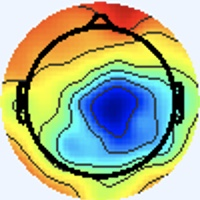

The file beside this chart, header and first rows:
[238 245 255], [238 245 255], [238 245 255], [238 245 255], [238 245 255], [238 245 255], [238 245 255], [238 245 255], [238 245 255], [238 245 255], [238 245 255], [238 245 255], [238 245 255], [238 245 255], [238 245 255], [238 245 255], [238 245 255], [238 245 255], [238 245 255], [238 245 255], [238 245 255], [238 245 255], [238 245 255], [238 245 255]
[238 245 255], [238 245 255], [238 245 255], [238 245 255], [238 245 255], [238 245 255], [238 245 255], [238 245 255], [238 245 255], [238 245 255], [238 245 255], [238 245 255], [238 245 255], [238 245 255], [238 245 255], [238 245 255], [238 245 255], [238 245 255], [238 245 255], [238 245 255], [238 245 255], [238 245 255], [238 245 255], [238 245 255]
[238 245 255], [238 245 255], [238 245 255], [238 245 255], [238 245 255], [238 245 255], [238 245 255], [238 245 255], [238 245 255], [238 245 255], [238 245 255], [238 245 255], [238 245 255], [238 245 255], [238 245 255], [238 245 255], [238 245 255], [238 245 255], [238 245 255], [238 245 255], [238 245 255], [238 245 255], [238 245 255], [238 245 255]
[238 245 255], [238 245 255], [238 245 255], [238 245 255], [238 245 255], [238 245 255], [238 245 255], [238 245 255], [238 245 255], [238 245 255], [238 245 255], [238 245 255], [238 245 255], [238 245 255], [238 245 255], [238 245 255], [238 245 255], [238 245 255], [238 245 255], [238 245 255], [238 245 255], [238 245 255], [238 245 255], [238 245 255]
[238 245 255], [238 245 255], [238 245 255], [238 245 255], [238 245 255], [238 245 255], [238 245 255], [238 245 255], [238 245 255], [238 245 255], [238 245 255], [238 245 255], [238 245 255], [238 245 255], [238 245 255], [238 245 255], [238 245 255], [238 245 255], [238 245 255], [238 245 255], [238 245 255], [238 245 255], [238 245 255], [238 245 255]
[238 245 255], [238 245 255], [238 245 255], [238 245 255], [238 245 255], [238 245 255], [238 245 255], [238 245 255], [238 245 255], [238 245 255], [238 245 255], [238 245 255], [238 245 255], [238 245 255], [238 245 255], [238 245 255], [238 245 255], [238 245 255], [238 245 255], [238 245 255], [238 245 255], [238 245 255], [238 245 255], [238 245 255]
[238 245 255], [238 245 255], [238 245 255], [238 245 255], [238 245 255], [238 245 255], [238 245 255], [238 245 255], [238 245 255], [238 245 255], [238 245 255], [238 245 255], [238 245 255], [238 245 255], [238 245 255], [238 245 255], [238 245 255], [238 245 255], [238 245 255], [238 245 255], [238 245 255], [238 245 255], [238 245 255], [238 245 255]
[238 245 255], [238 245 255], [238 245 255], [238 245 255], [238 245 255], [238 245 255], [238 245 255], [238 245 255], [238 245 255], [238 245 255], [238 245 255], [238 245 255], [238 245 255], [238 245 255], [238 245 255], [238 245 255], [238 245 255], [238 245 255], [238 245 255], [238 245 255], [238 245 255], [238 245 255], [238 245 255], [238 245 255]
[238 245 255], [238 245 255], [238 245 255], [238 245 255], [238 245 255], [238 245 255], [238 245 255], [238 245 255], [238 245 255], [238 245 255], [238 245 255], [238 245 255], [238 245 255], [238 245 255], [238 245 255], [238 245 255], [238 245 255], [238 245 255], [238 245 255], [238 245 255], [238 245 255], [238 245 255], [238 245 255], [238 245 255]
[238 245 255], [238 245 255], [238 245 255], [238 245 255], [238 245 255], [238 245 255], [238 245 255], [238 245 255], [238 245 255], [238 245 255], [238 245 255], [238 245 255], [238 245 255], [238 245 255], [238 245 255], [238 245 255], [238 245 255], [238 245 255], [238 245 255], [238 245 255], [238 245 255], [238 245 255], [238 245 255], [238 245 255]
[238 245 255], [238 245 255], [238 245 255], [238 245 255], [238 245 255], [238 245 255], [238 245 255], [238 245 255], [238 245 255], [238 245 255], [238 245 255], [238 245 255], [238 245 255], [238 245 255], [238 245 255], [238 245 255], [238 245 255], [238 245 255], [238 245 255], [238 245 255], [238 245 255], [238 245 255], [238 245 255], [238 245 255]
[238 245 255], [238 245 255], [238 245 255], [238 245 255], [238 245 255], [238 245 255], [238 245 255], [238 245 255], [238 245 255], [238 245 255], [238 245 255], [238 245 255], [238 245 255], [238 245 255], [238 245 255], [238 245 255], [238 245 255], [238 245 255], [238 245 255], [238 245 255], [238 245 255], [238 245 255], [238 245 255], [238 245 255]
[238 245 255], [238 245 255], [238 245 255], [238 245 255], [238 245 255], [238 245 255], [238 245 255], [238 245 255], [238 245 255], [238 245 255], [238 245 255], [238 245 255], [238 245 255], [238 245 255], [238 245 255], [238 245 255], [238 245 255], [238 245 255], [238 245 255], [238 245 255], [238 245 255], [238 245 255], [238 245 255], [238 245 255]
[238 245 255], [238 245 255], [238 245 255], [238 245 255], [238 245 255], [238 245 255], [238 245 255], [238 245 255], [238 245 255], [238 245 255], [238 245 255], [238 245 255], [238 245 255], [238 245 255], [238 245 255], [238 245 255], [238 245 255], [238 245 255], [238 245 255], [238 245 255], [238 245 255], [238 245 255], [238 245 255], [238 245 255]
[238 245 255], [238 245 255], [238 245 255], [238 245 255], [238 245 255], [238 245 255], [238 245 255], [238 245 255], [238 245 255], [238 245 255], [238 245 255], [238 245 255], [238 245 255], [238 245 255], [238 245 255], [238 245 255], [238 245 255], [238 245 255], [238 245 255], [238 245 255], [238 245 255], [238 245 255], [238 245 255], [238 245 255]
[238 245 255], [238 245 255], [238 245 255], [238 245 255], [238 245 255], [238 245 255], [238 245 255], [238 245 255], [238 245 255], [238 245 255], [238 245 255], [238 245 255], [238 245 255], [238 245 255], [238 245 255], [238 245 255], [238 245 253], [238 245 253], [238 245 255], [237 246 255], [238 245 255], [238 245 255], [238 245 255], [238 245 255]
[238 245 255], [238 245 255], [238 245 255], [238 245 255], [238 245 255], [238 245 255], [238 245 255], [238 245 255], [238 245 255], [238 245 255], [238 245 255], [238 245 255], [238 245 255], [238 245 255], [238 245 255], [238 245 253], [238 245 251], [238 245 251], [237 246 253], [236 247 253], [237 246 253], [237 246 253], [238 245 253], [240 244 255]
[238 245 255], [238 245 255], [238 245 255], [238 245 255], [238 245 255], [238 245 255], [238 245 255], [238 245 255], [238 245 255], [238 245 255], [238 245 255], [238 245 255], [238 245 255], [238 245 255], [238 245 255], [238 245 253], [238 245 251], [238 245 251], [238 245 255], [237 246 255], [237 246 255], [238 245 253], [238 245 253], [240 244 255]
[238 245 255], [238 245 255], [238 245 255], [238 245 255], [238 245 255], [238 245 255], [238 245 255], [238 245 255], [238 245 255], [238 245 255], [238 245 255], [238 245 255], [238 245 255], [238 245 255], [238 245 255], [238 245 255], [238 245 253], [240 244 255], [241 243 255], [241 242 255], [241 243 255], [240 244 255], [240 244 255], [238 245 253]
[238 245 255], [238 245 255], [238 245 255], [238 245 255], [238 245 255], [238 245 255], [238 245 255], [238 245 255], [238 245 255], [238 245 255], [238 245 255], [238 245 255], [238 245 255], [238 245 255], [238 245 255], [238 245 255], [237 246 253], [238 245 255], [241 242 255], [243 241 255], [241 242 255], [240 243 255], [238 245 255], [238 245 253]
[238 245 255], [238 245 255], [238 245 255], [238 245 255], [238 245 255], [238 245 255], [238 245 255], [238 245 255], [238 245 255], [238 245 255], [238 245 255], [238 245 255], [238 245 255], [238 245 255], [238 245 255], [237 246 255], [236 247 253], [236 246 255], [238 244 255], [240 243 255], [238 244 255], [238 244 255], [237 246 253], [238 245 253]
[238 245 255], [238 245 255], [238 245 255], [238 245 255], [238 245 255], [238 245 255], [238 245 255], [238 245 255], [238 245 255], [238 245 255], [238 245 255], [238 245 255], [238 245 255], [238 245 255], [238 245 255], [237 246 255], [236 247 253], [236 247 253], [237 245 255], [238 244 255], [237 245 255], [237 246 255], [238 245 253], [238 245 253]
[238 245 255], [238 245 255], [238 245 255], [238 245 255], [238 245 255], [238 245 255], [238 245 255], [238 245 255], [238 245 255], [238 245 255], [238 245 255], [238 245 255], [238 245 255], [238 245 255], [238 245 255], [238 245 255], [238 245 253], [238 245 253], [238 245 255], [238 245 255], [238 245 253], [238 245 253], [240 245 251], [240 244 253]
[238 245 255], [238 245 255], [238 245 255], [238 245 255], [238 245 255], [238 245 255], [238 245 255], [238 245 255], [238 245 255], [238 245 255], [238 245 255], [238 245 255], [238 245 255], [238 245 255], [238 245 255], [238 245 255], [240 244 255], [240 244 255], [238 245 253], [238 245 253], [240 244 253], [240 244 253], [241 244 253], [241 244 253]
[238 245 255], [238 245 255], [238 245 255], [238 245 255], [238 245 255], [238 245 255], [238 245 255], [238 245 255], [238 245 255], [238 245 255], [238 245 255], [238 245 255], [238 245 255], [238 245 255], [238 245 255], [238 245 255], [240 243 255], [240 244 255], [238 245 255], [240 244 255], [241 243 255], [241 243 255], [241 243 255], [240 244 255]
[238 245 255], [238 245 255], [238 245 255], [238 245 255], [238 245 255], [238 245 255], [238 245 255], [238 245 255], [238 245 255], [238 245 255], [238 245 255], [238 245 255], [238 245 255], [238 245 255], [238 245 255], [238 244 255], [238 244 255], [238 244 255], [238 244 255], [238 245 255], [240 244 255], [241 243 255], [240 244 255], [238 244 255]
[238 245 255], [238 245 255], [238 245 255], [238 245 255], [238 245 255], [238 245 255], [238 245 255], [238 245 255], [238 245 255], [238 245 255], [238 245 255], [238 245 255], [238 245 255], [238 245 255], [238 245 255], [237 246 255], [236 246 255], [236 246 255], [237 246 255], [237 246 255], [238 244 255], [238 244 255], [237 245 255], [236 246 255]
[238 245 255], [238 245 255], [238 245 255], [238 245 255], [238 245 255], [238 245 255], [238 245 255], [238 245 255], [238 245 255], [238 245 255], [238 245 255], [238 245 255], [238 245 255], [238 245 255], [238 245 255], [237 246 255], [236 246 255], [236 246 255], [237 246 255], [238 245 255], [237 245 255], [236 246 255], [234 247 255], [236 246 255]
[238 245 255], [238 245 255], [238 245 255], [238 245 255], [238 245 255], [238 245 255], [238 245 255], [238 245 255], [238 245 255], [238 245 255], [238 245 255], [238 245 255], [238 245 255], [238 245 255], [238 245 255], [238 245 253], [238 245 253], [238 245 251], [240 244 253], [240 244 255], [237 245 255], [236 246 255], [234 247 255], [236 247 253]
[238 245 255], [238 245 255], [238 245 255], [238 245 255], [238 245 255], [238 245 255], [238 245 255], [238 245 255], [238 245 255], [238 245 255], [238 245 255], [238 245 255], [238 245 255], [238 245 255], [238 245 255], [238 245 253], [238 245 251], [240 245 251], [243 243 253], [241 243 255], [237 245 255], [236 246 255], [236 247 253], [237 246 253]
[238 245 255], [238 245 255], [238 245 255], [238 245 255], [238 245 255], [238 245 255], [238 245 255], [238 245 255], [238 245 255], [238 245 255], [238 245 255], [238 245 255], [238 245 255], [238 245 255], [238 245 255], [238 245 255], [238 245 253], [240 244 255], [243 242 255], [241 243 255], [237 245 255], [236 246 255], [237 246 253], [240 245 251]
[238 245 255], [238 245 255], [238 245 255], [238 245 255], [238 245 255], [238 245 255], [238 245 255], [238 245 255], [238 245 255], [238 245 255], [238 245 255], [238 245 255], [238 245 255], [238 245 255], [238 245 255], [238 245 255], [237 246 253], [238 245 255], [241 243 255], [241 243 255], [237 245 255], [236 246 255], [237 246 253], [238 245 253]
[238 245 255], [238 245 255], [238 245 255], [238 245 255], [238 245 255], [238 245 255], [238 245 255], [238 245 255], [238 245 255], [238 245 255], [238 245 255], [238 245 255], [238 245 255], [238 245 255], [238 245 255], [238 245 253], [236 245 250], [237 246 253], [240 243 255], [238 244 255], [237 246 255], [235 246 252], [235 246 252], [236 247 253]
[238 245 255], [238 245 255], [238 245 255], [238 245 255], [238 245 255], [238 245 255], [238 245 255], [238 245 255], [238 245 255], [238 245 255], [238 245 255], [238 245 255], [238 245 255], [238 245 255], [238 245 255], [238 245 253], [239 248 253], [237 246 253], [237 243 255], [237 243 255], [239 246 255], [239 248 255], [238 247 254], [239 248 255]
[238 245 255], [238 245 255], [238 245 255], [238 245 255], [238 245 255], [238 245 255], [238 245 255], [238 245 255], [238 245 255], [238 245 255], [238 245 255], [238 245 255], [238 245 255], [238 245 255], [238 245 255], [238 245 255], [237 244 252], [237 244 252], [238 245 253], [239 246 254], [239 246 255], [239 243 252], [238 242 251], [239 243 254]
[238 245 255], [238 245 255], [238 245 255], [238 245 255], [238 245 255], [238 245 255], [238 245 255], [238 245 255], [238 245 255], [238 245 255], [238 245 255], [238 245 255], [238 245 255], [238 245 255], [238 245 255], [238 245 255], [239 245 255], [237 244 254], [237 244 252], [238 245 253], [237 244 252], [239 243 252], [242 245 254], [243 246 255]
[238 245 255], [238 245 255], [238 245 255], [238 245 255], [238 245 255], [238 245 255], [238 245 255], [238 245 255], [238 245 255], [238 245 255], [238 245 255], [238 245 255], [238 245 255], [238 245 255], [238 245 255], [238 244 255], [239 247 255], [236 244 255], [237 244 254], [238 245 253], [237 244 252], [238 245 253], [240 247 253], [243 244 248]
[238 245 255], [238 245 255], [238 245 255], [238 245 255], [238 245 255], [238 245 255], [238 245 255], [238 245 255], [238 245 255], [238 245 255], [238 245 255], [238 245 255], [238 245 255], [238 245 255], [238 245 255], [238 244 255], [236 244 255], [237 243 255], [242 244 255], [242 244 255], [237 244 252], [240 247 253], [246 250 251], [253 246 240]
[238 245 255], [238 245 255], [238 245 255], [238 245 255], [238 245 255], [238 245 255], [238 245 255], [238 245 255], [238 245 255], [238 245 255], [238 245 255], [238 245 255], [238 245 255], [238 245 255], [238 245 255], [238 245 255], [240 244 253], [240 243 252], [245 243 255], [244 242 255], [238 245 255], [244 249 252], [252 247 243], [255 234 218]
[238 245 255], [238 245 255], [238 245 255], [238 245 255], [238 245 255], [238 245 255], [238 245 255], [238 245 255], [238 245 255], [238 245 255], [238 245 255], [238 245 255], [238 245 255], [238 245 255], [238 245 255], [238 245 253], [240 247 255], [239 242 251], [243 241 255], [246 244 255], [245 248 255], [248 245 240], [246 220 203], [242 189 157]
[238 245 255], [238 245 255], [238 245 255], [238 245 255], [238 245 255], [238 245 255], [238 245 255], [238 245 255], [238 245 255], [238 245 255], [238 245 255], [238 245 255], [238 245 255], [238 245 255], [238 245 255], [237 246 255], [237 247 255], [233 243 252], [239 246 255], [243 246 253], [254 250 249], [255 237 223], [226 172 134], [207 127  74]
[238 245 255], [238 245 255], [238 245 255], [238 245 255], [238 245 255], [238 245 255], [238 245 255], [238 245 255], [238 245 255], [238 245 255], [238 245 255], [238 245 255], [238 245 255], [238 245 255], [238 245 255], [237 246 255], [234 244 254], [239 249 255], [243 250 255], [248 244 241], [247 221 206], [240 190 157], [225 144  91], [215 113  49]
[238 245 255], [238 245 255], [238 245 255], [238 245 255], [238 245 255], [238 245 255], [238 245 255], [238 245 255], [238 245 255], [238 245 255], [238 245 255], [238 245 255], [238 245 255], [238 245 255], [238 245 255], [238 245 255], [240 246 255], [240 244 253], [248 252 251], [255 239 221], [232 170 131], [214 123  68], [228 120  58], [236 121  54]
[238 245 255], [238 245 255], [238 245 255], [238 245 255], [238 245 255], [238 245 255], [238 245 255], [238 245 255], [238 245 255], [238 245 255], [238 245 255], [238 245 255], [238 245 255], [238 245 255], [238 245 255], [238 245 255], [242 246 255], [246 241 245], [240 223 207], [235 189 155], [229 139  86], [226 111  46], [231 110  41], [242 121  48]
[238 245 255], [238 245 255], [238 245 255], [238 245 255], [238 245 255], [238 245 255], [238 245 255], [238 245 255], [238 245 255], [238 245 255], [238 245 255], [238 245 255], [238 245 255], [238 245 255], [238 245 255], [238 245 253], [243 250 255], [247 233 222], [227 169 129], [212 123  67], [224 114  55], [236 117  51], [237 116  43], [240 125  44]
[238 245 255], [238 245 255], [238 245 255], [238 245 255], [238 245 255], [238 245 255], [238 245 255], [238 245 255], [238 245 255], [238 245 255], [238 245 255], [238 245 255], [238 245 255], [238 245 255], [239 246 255], [239 246 252], [247 251 254], [255 234 216], [235 158 106], [221 112  47], [227 107  46], [235 111  47], [240 119  46], [239 124  43]
[238 245 255], [238 245 255], [238 245 255], [238 245 255], [238 245 255], [238 245 255], [238 245 255], [238 245 255], [238 245 255], [238 245 255], [238 245 255], [238 245 255], [238 245 255], [239 246 255], [239 246 255], [242 247 251], [250 249 247], [255 237 216], [240 162 114], [224 116  52], [232 114  50], [240 117  50], [240 119  48], [241 123  51]
[238 245 255], [238 245 255], [238 245 255], [238 245 255], [238 245 255], [238 245 255], [238 245 255], [238 245 255], [238 245 255], [238 245 255], [238 245 255], [238 245 255], [238 245 253], [241 246 252], [243 246 253], [252 244 242], [247 221 206], [241 191 158], [230 143  90], [229 119  56], [234 117  50], [239 121  51], [239 121  49], [240 124  51]
[237 245 255], [237 245 255], [238 244 255], [238 244 255], [238 244 255], [238 244 255], [237 246 255], [238 245 255], [241 245 254], [239 243 252], [235 243 254], [239 248 255], [241 246 249], [245 245 245], [254 250 249], [255 236 224], [237 169 130], [219 125  71], [225 119  57], [238 125  57], [235 121  50], [238 125  49], [240 127  49], [241 130  51]
[236 246 255], [237 245 255], [238 244 255], [240 244 255], [240 244 255], [240 244 255], [237 245 255], [237 246 255], [239 243 252], [241 245 254], [237 245 255], [236 245 254], [242 247 251], [247 242 238], [241 217 205], [240 185 155], [231 136  82], [228 113  46], [231 117  47], [238 124  53], [237 125  51], [238 126  50], [237 127  48], [239 130  48]
[236 246 255], [237 246 253], [240 244 253], [241 244 253], [243 242 255], [241 243 255], [238 244 255], [237 245 255], [239 246 254], [241 245 254], [242 244 255], [240 244 255], [244 251 255], [245 232 226], [225 168 139], [210 122  74], [221 115  53], [231 117  47], [233 120  50], [235 123  51], [237 125  51], [237 125  49], [237 127  48], [241 131  52]
[236 247 253], [237 246 253], [240 245 251], [241 244 253], [244 242 255], [243 242 255], [238 244 255], [236 246 255], [236 245 254], [237 244 252], [242 244 255], [242 245 254], [249 252 255], [253 231 220], [232 154 115], [215 109  49], [224 112  46], [238 124  53], [237 125  53], [235 123  49], [237 125  49], [235 125  46], [238 128  49], [239 132  52]
[237 246 255], [237 246 255], [240 244 253], [241 243 255], [241 243 255], [241 243 255], [237 245 255], [236 246 255], [236 245 254], [237 246 253], [239 246 254], [241 244 249], [254 250 249], [255 234 214], [243 162 115], [222 117  52], [226 115  44], [237 125  51], [237 125  51], [238 126  50], [238 128  51], [237 127  48], [240 130  51], [238 131  49]
[237 245 255], [237 245 255], [238 244 255], [240 244 255], [241 243 255], [240 244 255], [237 246 255], [236 246 255], [238 247 254], [238 247 254], [239 248 255], [243 242 240], [240 219 202], [241 193 157], [231 145  88], [226 119  49], [233 122  50], [238 126  50], [238 126  50], [240 129  50], [239 129  50], [239 129  50], [241 134  52], [239 132  50]
[237 245 255], [237 245 255], [238 244 255], [238 244 255], [240 244 253], [240 245 251], [237 246 251], [237 246 251], [236 243 251], [239 246 254], [244 251 255], [247 237 228], [222 174 136], [210 134  74], [221 123  52], [238 128  51], [238 128  51], [239 129  50], [240 130  51], [241 131  52], [240 130  51], [240 131  49], [241 134  52], [241 134  52]
[238 244 255], [238 244 255], [237 245 255], [238 244 255], [238 245 253], [238 245 251], [237 247 249], [237 246 251], [238 245 253], [242 246 255], [249 248 254], [255 235 221], [231 163 114], [215 121  51], [225 119  45], [234 123  44], [235 125  46], [238 128  49], [241 131  52], [242 132  53], [241 132  50], [239 132  50], [239 132  50], [240 135  52]
[241 245 255], [237 243 255], [238 246 255], [237 247 255], [237 244 254], [238 245 253], [237 246 251], [235 246 252], [238 247 255], [243 243 253], [255 247 250], [255 230 214], [241 164 110], [223 122  52], [227 118  49], [235 123  51], [237 127  50], [238 129  47], [240 131  49], [241 132  50], [238 131  49], [238 131  49], [240 133  51], [240 135  52]
[241 243 255], [239 243 254], [236 246 255], [237 247 255], [237 245 255], [237 246 255], [237 246 253], [237 246 251], [238 245 255], [247 241 245], [250 216 206], [247 186 155], [234 145  85], [229 125  52], [235 124  55], [236 124  52], [238 128  51], [239 130  48], [240 131  49], [241 132  50], [239 132  50], [239 132  50], [240 135  52], [240 138  54]
[240 244 253], [238 245 253], [237 245 255], [236 246 255], [237 245 255], [236 244 255], [238 245 251], [242 247 251], [247 250 255], [252 235 227], [227 171 136], [217 135  77], [228 130  59], [235 128  50], [238 126  52], [237 125  51], [239 129  50], [238 131  49], [239 133  49], [239 133  49], [239 133  49], [240 134  50], [242 138  53], [241 139  54]
[240 245 251], [241 245 254], [237 244 254], [237 245 255], [239 245 255], [237 244 254], [238 245 251], [242 247 250], [249 249 251], [255 234 217], [232 162 111], [216 122  50], [230 129  49], [235 128  48], [238 128  51], [240 130  53], [238 131  51], [239 132  50], [240 133  51], [240 134  50], [240 134  50], [240 136  51], [240 138  53], [241 141  55]
[239 244 250], [241 246 252], [240 243 252], [241 244 253], [241 245 254], [237 244 252], [238 247 254], [240 245 248], [254 250 247], [255 234 210], [241 171 112], [222 129  52], [230 131  50], [234 132  48], [238 133  52], [237 132  51], [238 133  52], [238 133  50], [239 134  51], [239 134  51], [239 135  50], [240 136  51], [240 139  51], [241 141  53]
... 139 more rows
